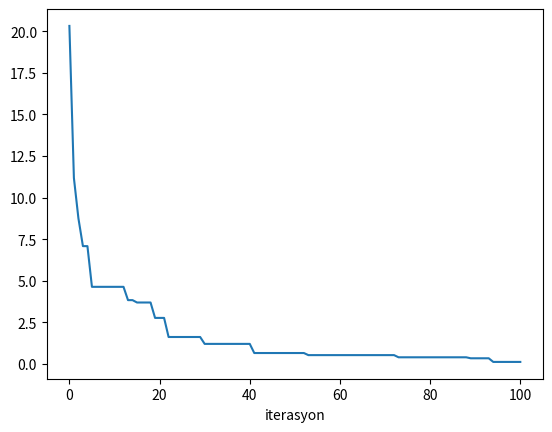

The matplotlib source for this figure:
import numpy as np
import matplotlib.pyplot as plt

# TOGU CENG 
# [redacted]

def fun(x):
    return sum(np.power(x,2))

alt_sinir =-5
ust_sinir = 5
problem_boyutu = 5
populasyon_boyutu = 10
w  = 0.8
c1 = 2
c2 = 2

populasyon = np.random.ranf([populasyon_boyutu,problem_boyutu]) * (ust_sinir-alt_sinir) + alt_sinir

obj = np.zeros(populasyon_boyutu)

for i in range(populasyon_boyutu):
    obj[i]=fun(populasyon[i,:])
        
    
velocity = np.zeros([populasyon_boyutu,problem_boyutu])

pBestPos = populasyon
pBestVal = obj

gBestVal = min(obj)
idx = np.where(obj==gBestVal)
gBestPos = populasyon[idx,:]

objit = list()
objit.append(gBestVal)

for k in range(100):
    for i in range(populasyon_boyutu):
        velocity[i,:] = w*velocity[i,:] + \
                        c1*np.random.ranf()*(pBestPos[i,:]-populasyon[i,:]) + \
                        c2*np.random.ranf()*(gBestPos-populasyon[i,:])

    vmax = (ust_sinir - alt_sinir) / 2
    for i in range(populasyon_boyutu):
        for j in range(problem_boyutu):
            if velocity[i,j]>vmax:
                velocity[i,j]=vmax
            elif velocity[i,j]<-vmax:
                velocity[i,j]=-vmax

    populasyon = populasyon + velocity

    for i in range(populasyon_boyutu):
        for j in range(problem_boyutu):
            if populasyon[i,j]>ust_sinir:
                populasyon[i,j]=ust_sinir
            elif populasyon[i,j]<alt_sinir:
                populasyon[i,j]=alt_sinir

    for i in range(populasyon_boyutu):
        obj[i]=fun(populasyon[i,:])

    for i in range(populasyon_boyutu):
        if obj[i]<pBestVal[i]:
            pBestVal[i,:]=populasyon[i,:]
            pBestVal[i]=obj[i]

    if min(obj)<gBestVal:
        gBestVal=min(obj)
        idx = np.where(obj==gBestVal)
        gBestPos = populasyon[idx,:]
    
    objit.append(gBestVal)
    
    print("iterasyon :{}, obj :{}".format(k,gBestVal))

    
plt.plot(objit)
plt.xlabel("iterasyon")
plt.show()

gBestPos = gBestPos[0][0]

print("{:.2f}^2 + {:.2f}^2 + {:.2f}^2 + {:.2f}^2 + {:.2f}^2 = {:.2f}".
      format(gBestPos[0],gBestPos[1],
             gBestPos[2],gBestPos[3],
             gBestPos[4],gBestVal))